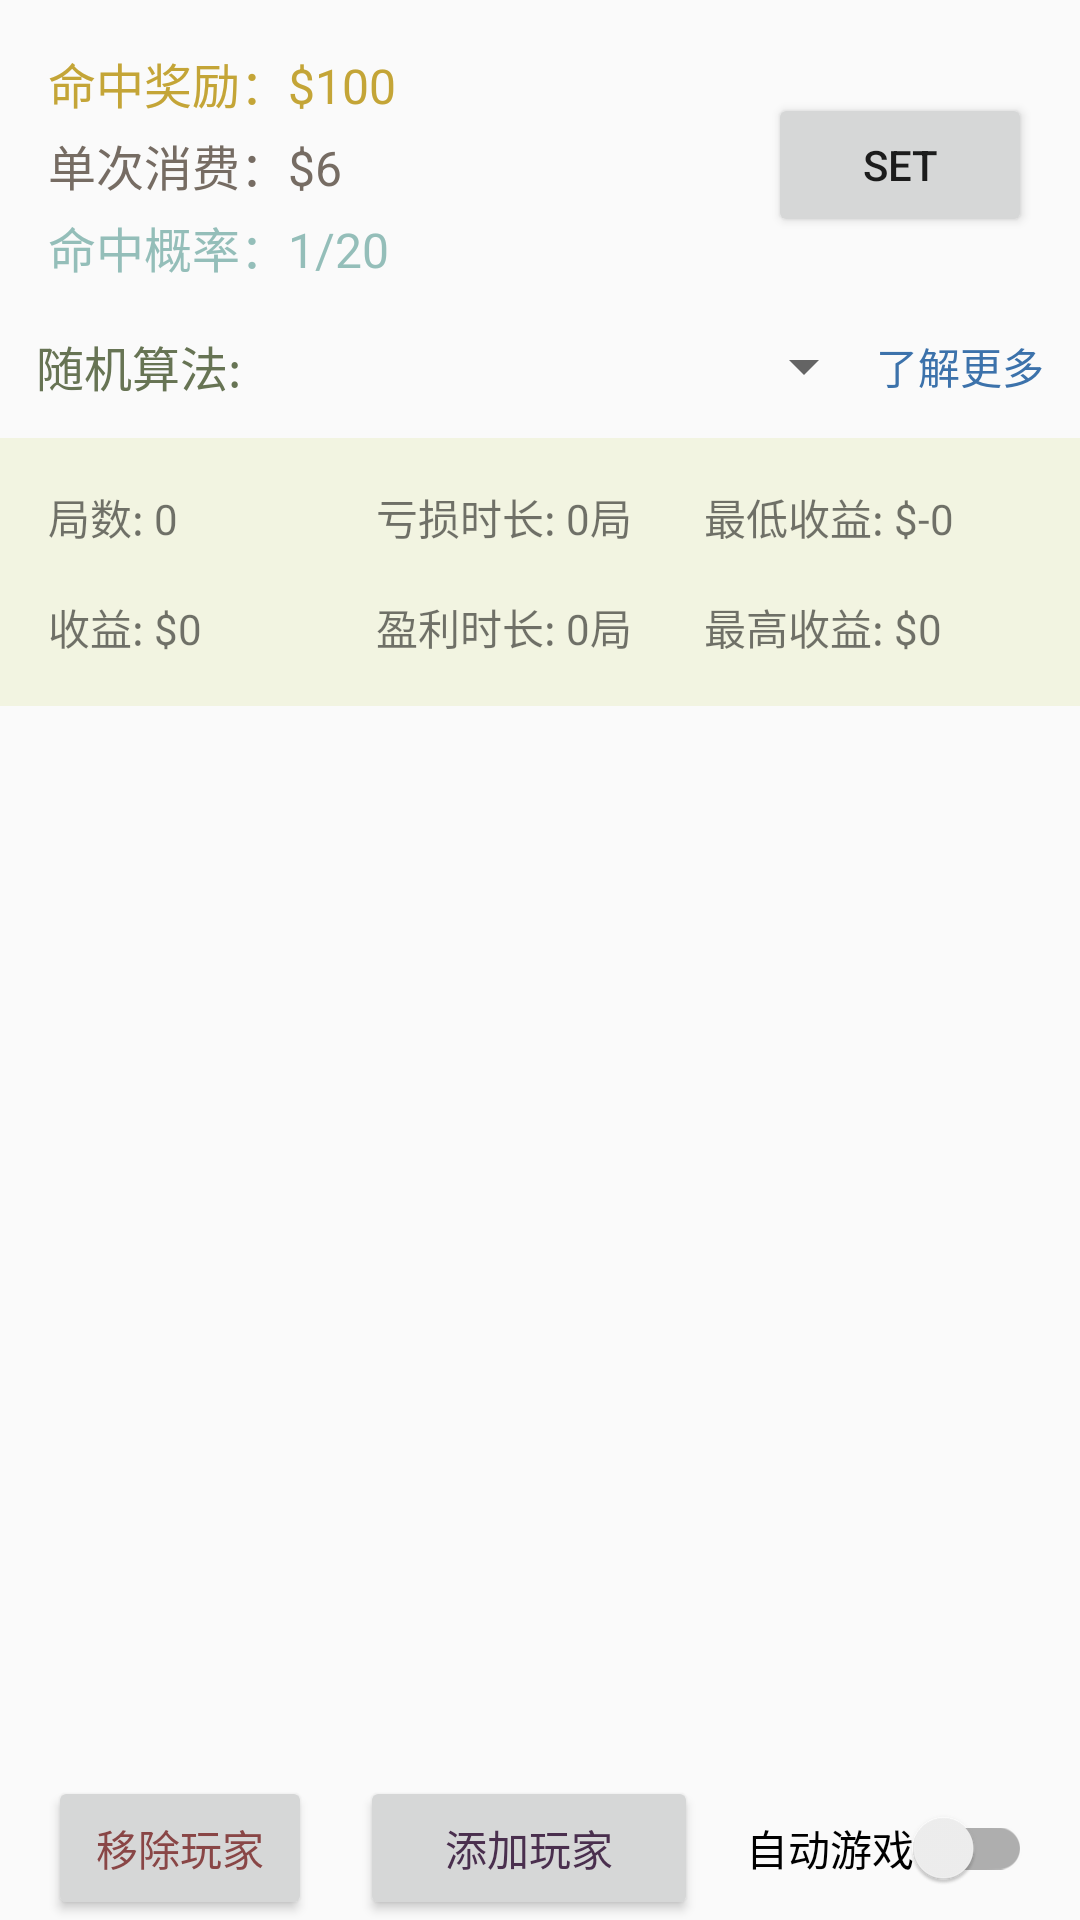

Produce the Android XML layout that renders to this screen, including the resource entries it uses.
<!-- AndroidManifest.xml: application theme AppTheme -->
<!-- res/layout/activity_game.xml -->
<?xml version="1.0" encoding="utf-8"?>
<LinearLayout xmlns:android="http://schemas.android.com/apk/res/android"
              android:layout_width="match_parent"
              android:layout_height="match_parent"
              android:orientation="vertical">

    <LinearLayout
        android:layout_width="match_parent"
        android:layout_height="wrap_content"
        android:layout_margin="16dp"
        android:gravity="center"
        >

        <LinearLayout
            android:layout_width="0dp"
            android:layout_height="wrap_content"
            android:layout_weight="1"
            android:orientation="vertical"
            >

            <TextView
                android:layout_width="wrap_content"
                android:layout_height="wrap_content"
                android:text="命中奖励：$100"
                android:textColor="#c4a537"
                android:textSize="16sp"/>

            <TextView
                android:layout_width="wrap_content"
                android:layout_height="wrap_content"
                android:layout_marginBottom="4dp"
                android:layout_marginTop="4dp"
                android:text="单次消费：$6"
                android:textColor="#766c63"
                android:textSize="16sp"/>

            <TextView
                android:layout_width="wrap_content"
                android:layout_height="wrap_content"
                android:text="命中概率：1/20"
                android:textColor="#94beb9"
                android:textSize="16sp"/>
        </LinearLayout>

        <android.support.v7.widget.AppCompatButton
            android:layout_width="wrap_content"
            android:layout_height="wrap_content"
            android:text="set"/>
    </LinearLayout>

    <LinearLayout
        android:layout_width="match_parent"
        android:layout_height="wrap_content"
        android:layout_marginLeft="12dp"
        android:layout_marginRight="12dp"
        android:gravity="center"
        >

        <TextView
            android:layout_width="wrap_content"
            android:layout_height="wrap_content"
            android:text="随机算法: "
            android:textColor="#677454"
            android:textSize="16sp"/>

        <android.support.v7.widget.AppCompatSpinner
            android:layout_width="0dp"
            android:layout_height="wrap_content"
            android:layout_weight="1"
            android:gravity="center"/>

        <TextView
            android:layout_width="wrap_content"
            android:layout_height="wrap_content"
            android:text="了解更多"
            android:textColor="#3c72ab"
            />

    </LinearLayout>


    <LinearLayout
        android:layout_width="match_parent"
        android:layout_height="wrap_content"
        android:layout_marginTop="12dp"
        android:background="#f2f4e1"
        android:padding="16dp"
        >

        <TextView
            android:layout_width="0dp"
            android:layout_height="wrap_content"
            android:layout_weight="1"
            android:text="局数: 0"/>

        <TextView
            android:layout_width="0dp"
            android:layout_height="wrap_content"
            android:layout_weight="1"
            android:text="亏损时长: 0局"/>

        <TextView
            android:layout_width="0dp"
            android:layout_height="wrap_content"
            android:layout_weight="1"
            android:text="最低收益: $-0"/>

    </LinearLayout>

    <LinearLayout
        android:layout_width="match_parent"
        android:layout_height="wrap_content"
        android:background="#f2f4e1"
        android:paddingBottom="16dp"
        android:paddingLeft="16dp"
        android:paddingRight="16dp"
        >

        <TextView
            android:layout_width="0dp"
            android:layout_height="wrap_content"
            android:layout_weight="1"
            android:text="收益: $0"/>

        <TextView
            android:layout_width="0dp"
            android:layout_height="wrap_content"
            android:layout_weight="1"
            android:text="盈利时长: 0局"/>

        <TextView
            android:layout_width="0dp"
            android:layout_height="wrap_content"
            android:layout_weight="1"
            android:text="最高收益: $0"/>
    </LinearLayout>

    <android.support.v7.widget.RecyclerView
        android:layout_width="match_parent"
        android:layout_height="0dp"
        android:layout_marginTop="12dp"
        android:layout_weight="1"/>

    <LinearLayout
        android:layout_width="match_parent"
        android:layout_height="wrap_content"
        android:layout_marginLeft="16dp"
        android:layout_marginRight="16dp"
        >

        <Button
            android:layout_width="wrap_content"
            android:layout_height="wrap_content"
            android:text="移除玩家"
            android:textColor="#894646"/>

        <Button
            android:layout_width="0dp"
            android:layout_height="wrap_content"
            android:layout_marginLeft="16dp"
            android:layout_marginRight="16dp"
            android:layout_weight="1"
            android:text="添加玩家"
            android:textColor="@color/colorPrimary"/>

        <android.support.v7.widget.SwitchCompat
            android:text="自动游戏"
            android:layout_width="wrap_content"
            android:layout_height="wrap_content"/>
    </LinearLayout>

</LinearLayout>
<!-- resources referenced by this layout -->
<resources>
  <color name="colorPrimary">#4a2f4e</color>
  <style name="AppTheme" parent="Theme.AppCompat.Light.DarkActionBar">
          
          <item name="colorPrimary">@color/colorPrimary</item>
          <item name="colorPrimaryDark">@color/colorPrimaryDark</item>
          <item name="colorAccent">@color/colorAccent</item>
          <item name="android:navigationBarColor" tools:targetApi="lollipop">@color/colorNav</item>
      </style>
  <color name="colorPrimaryDark">#4a2f4e</color>
  <color name="colorAccent">#c44242</color>
  <color name="colorNav">#4a2f4e</color>
</resources>
